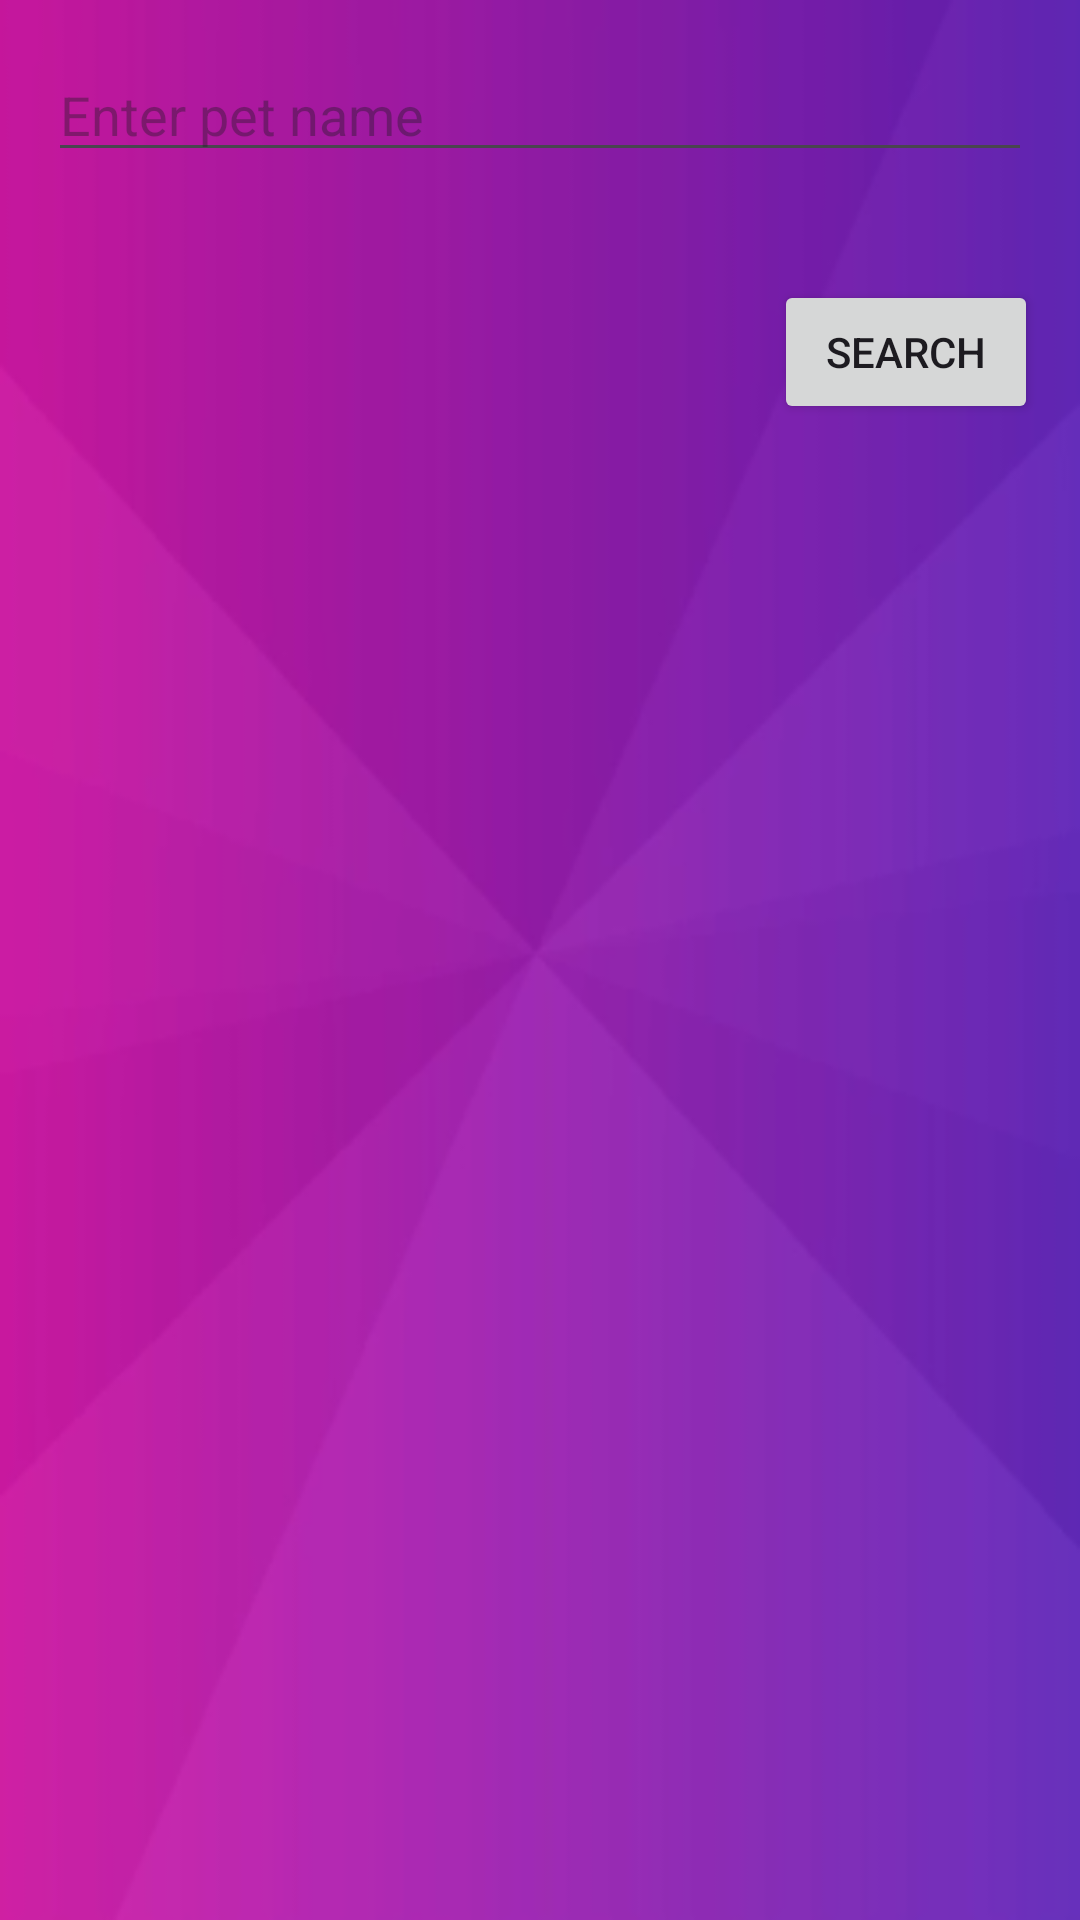

The Android layout XML behind this screen, and the referenced resources:
<!-- AndroidManifest.xml: application theme Theme.Pet_care -->
<!-- res/layout/activity_search.xml -->
<RelativeLayout xmlns:android="http://schemas.android.com/apk/res/android"
    android:layout_width="match_parent"
    android:layout_height="match_parent"
    xmlns:tools="http://schemas.android.com/tools"
    android:background="@drawable/img_2"
    tools:context=".SearchActivity">

    <EditText
        android:id="@+id/editTextSearch"
        android:layout_width="match_parent"
        android:layout_height="wrap_content"
        android:layout_alignParentTop="true"
        android:layout_alignParentEnd="true"
        android:layout_marginStart="16dp"
        android:layout_marginTop="16dp"
        android:layout_marginEnd="16dp"
        android:layout_marginBottom="16dp"
        android:hint="Enter pet name"
        android:inputType="text" />

    <Button
        android:id="@+id/buttonSearch"
        android:layout_width="wrap_content"
        android:layout_height="wrap_content"
        android:layout_below="@id/editTextSearch"
        android:layout_alignParentEnd="true"
        android:layout_marginStart="16dp"
        android:layout_marginTop="20dp"
        android:layout_marginEnd="14dp"
        android:text="Search" />

    <androidx.recyclerview.widget.RecyclerView
        android:id="@+id/recyclerViewResults"
        android:layout_width="match_parent"
        android:layout_height="match_parent"
        android:layout_below="@id/buttonSearch"
        android:layout_marginTop="16dp"
        android:layout_marginStart="16dp"
        android:layout_marginEnd="16dp"
        android:layout_marginBottom="16dp"/>

</RelativeLayout>
<!-- resources referenced by this layout -->
<resources>
  <!-- drawable img_2: png bitmap (drawable, 18864 bytes) -->
  <style name="Theme.Pet_care" parent="Base.Theme.Pet_care" />
  <style name="Base.Theme.Pet_care" parent="Theme.Material3.DayNight.NoActionBar">
          
          
      </style>
</resources>
